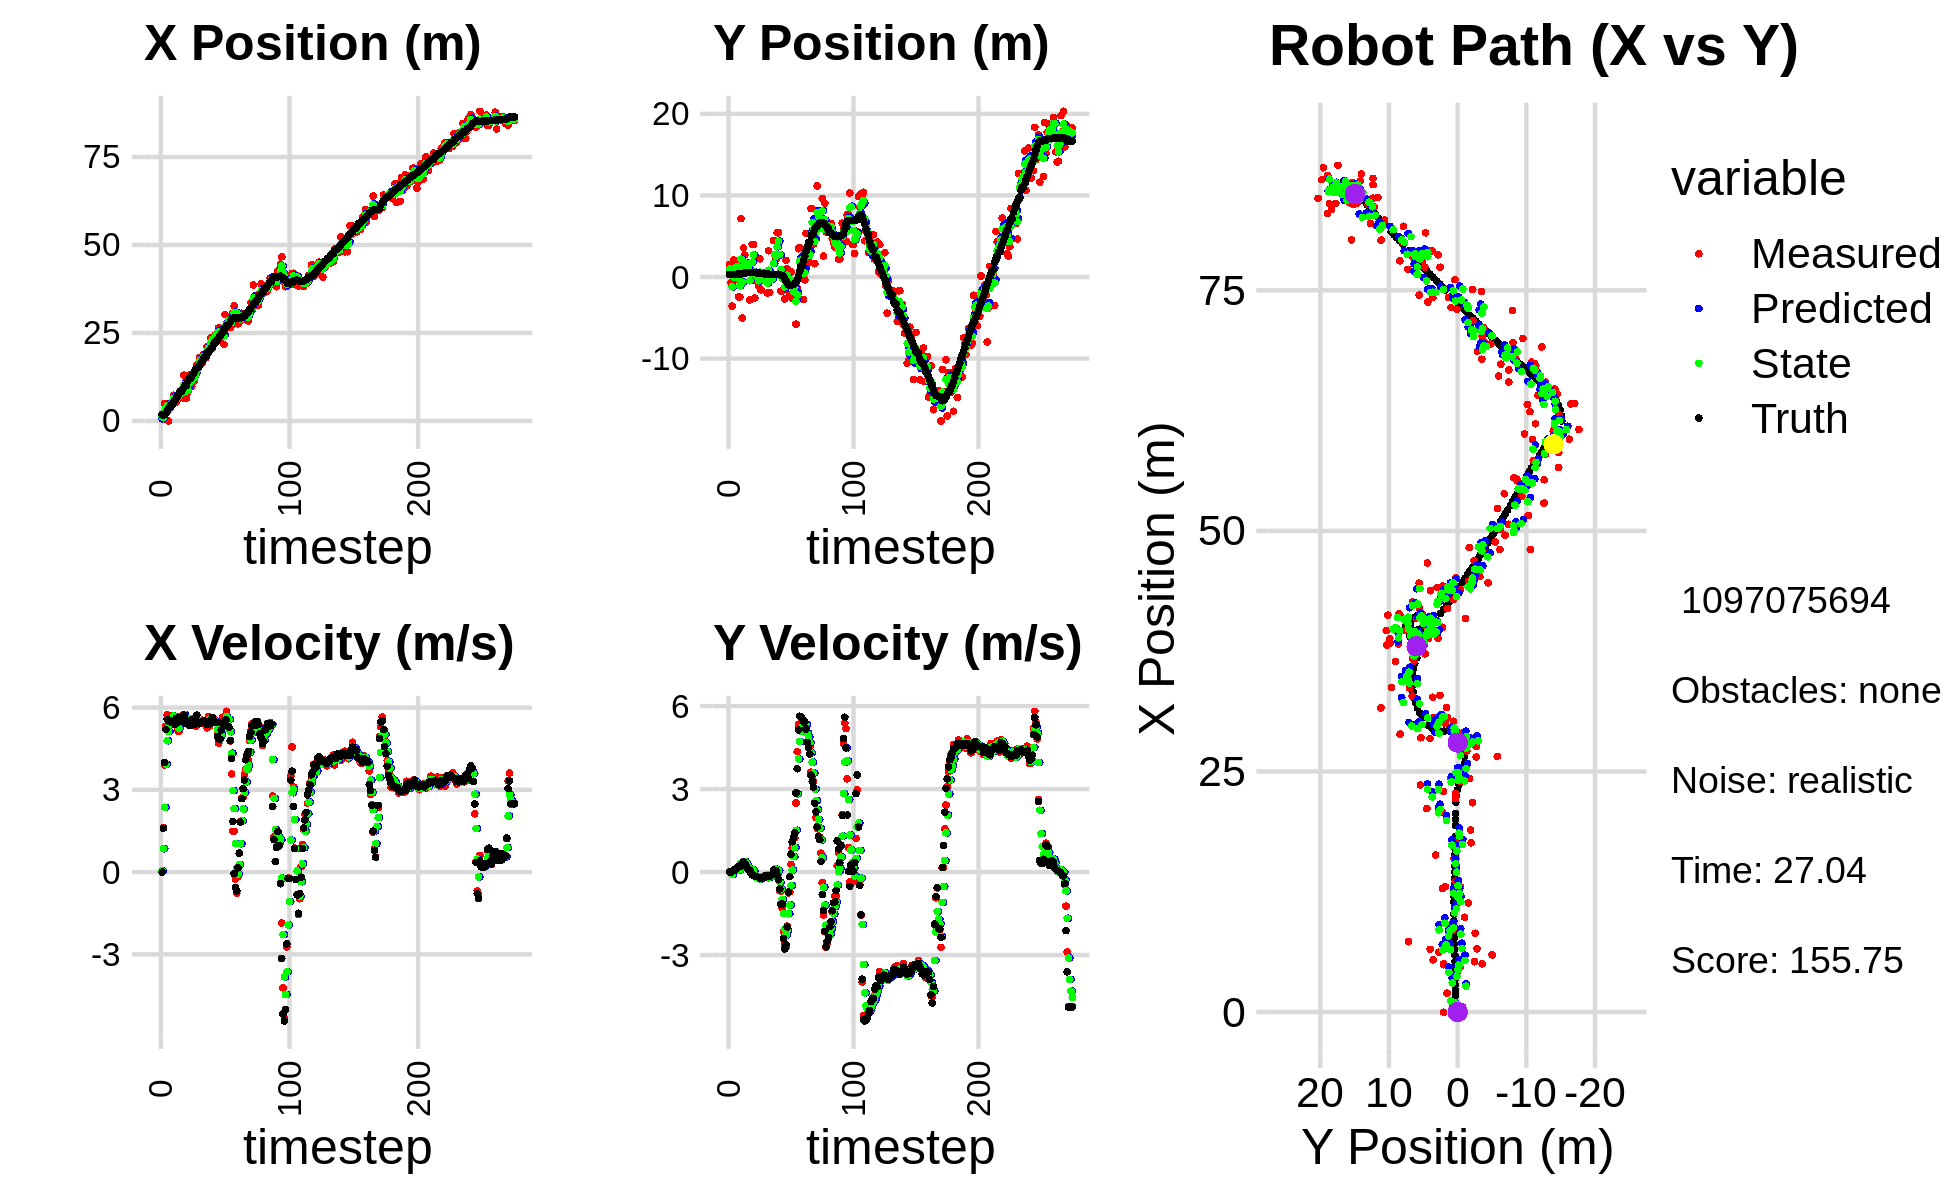

Source data for this figure (header and first rows):
1.963532194555213550e+00, 1.541348218247647894e+00, 0.000000000000000000e+00, 0.000000000000000000e+00, 0.000000000000000000e+00, 0.000000000000000000e+00, 0.000000000000000000e+00, 0.000000000000000000e+00, 6.118262960658708005e-01, 7.333539114578532248e-01, 0.000000000000000000e+00, 0.000000000000000000e+00, 1.726321935637229465e+00, 3.193899394825893689e-01, 0.000000000000000000e+00, 0.000000000000000000e+00, 0.000000000000000000e+00, -1.814642164390534163e-04
1.963532194555213550e+00, 1.541348218247647894e+00, 0.000000000000000000e+00, 0.000000000000000000e+00, 6.118262960658708005e-01, 7.333539114578532248e-01, 0.000000000000000000e+00, 0.000000000000000000e+00, 1.149939143717728207e+00, 1.020690761425980142e+00, 4.267322834730340880e-02, 2.674777827780890765e-02, 1.726321935637229465e+00, 3.193899394825893689e-01, 0.000000000000000000e+00, 0.000000000000000000e+00, 0.000000000000000000e+00, -2.705740371311549097e-06
5.559028389534118597e-01, -6.833313713463695649e-01, 1.619999759233352821e+00, 8.919267921563490053e-04, 1.154206466552458510e+00, 1.023365539253761058e+00, 4.267322834730340880e-02, 2.674777827780890765e-02, 9.319985159386172668e-01, 3.202370768648866717e-01, 8.514307482002713146e-01, -1.951901765605397465e-02, 1.726321935637229465e+00, 3.193899394825893689e-01, 1.600000000000000089e+00, 0.000000000000000000e+00, 1.600000023841857910e+00, -5.505721201188862324e-04
5.006140232368879950e+00, -3.571531730029817719e+00, 3.909865928055197504e+00, 3.238974882677888439e-02, 1.017141590758644298e+00, 3.182851750992812812e-01, 8.514307482002713146e-01, -1.951901765605397465e-02, 2.693892932108116423e+00, -1.196082721384530201e+00, 2.361977442688530271e+00, -8.851071698327488135e-02, 1.822776555878814708e+00, 3.194404077603799075e-01, 4.000000000000000000e+00, 4.100000000000000172e-02, 4.000000000000000000e+00, -8.283917792141437531e-03
4.917731523819439232e+00, 2.071722659664988697e+00, 5.320817527949130543e+00, 4.407822325741955066e-02, 2.930090676376969405e+00, -1.204933793082857640e+00, 2.361977442688530271e+00, -8.851071698327488135e-02, 3.694370245448187262e+00, 1.071897378171706716e-01, 3.931274402196907936e+00, 4.638363840507313263e-02, 2.202510595055580112e+00, 3.224774927270236402e-01, 5.200000000000000178e+00, 7.199999999999999456e-02, 5.199999809265136719e+00, -8.283917792141437531e-03
4.658065676586747195e+00, -3.402183313995521541e-01, 5.741433960088389910e+00, 8.063042080574672754e-02, 4.087497685667877967e+00, 1.118281016576779807e-01, 3.931274402196907936e+00, 4.638363840507313263e-02, 4.381460187196795530e+00, -6.596882098647949277e-02, 4.791132675015189690e+00, 5.149710404333310287e-02, 2.818275213192357853e+00, 3.306467865510759885e-01, 5.568999999999999950e+00, 5.099999999999999672e-02, 5.568999767303466797e+00, -1.404268015176057816e-02
-2.028346074186487130e-02, 2.050396003335235307e+00, 5.664761787932428128e+00, 5.194664354318233312e-02, 4.860573454698314144e+00, -6.081911058214618110e-02, 4.791132675015189690e+00, 5.149710404333310287e-02, 3.026780565739797701e+00, 7.775029291289181632e-01, 5.121911721383147764e+00, 1.004144492635654917e-01, 3.457126378892022345e+00, 3.371472730946578622e-01, 5.527999999999999581e+00, 9.600000000000000200e-02, 5.528999805450439453e+00, -9.169880300760269165e-03
5.032988548030866482e+00, 2.020455383411372541e+00, 5.613396386585087328e+00, 1.341768859771502176e-01, 3.538971737878112478e+00, 7.875443740552746652e-01, 5.121911721383147764e+00, 1.004144492635654917e-01, 4.126304718866299126e+00, 1.276804031060213340e+00, 5.382921188760568576e+00, 1.438833659080435146e-01, 3.985423803586870317e+00, 3.482070194170111543e-01, 5.480000000000000426e+00, 1.529999999999999971e-01, 5.481999874114990234e+00, -2.389842644333839417e-02
5.230830014168948772e+00, -2.442354252407719084e+00, 5.576671752035155194e+00, 1.926948847601540060e-01, 4.664596837742355895e+00, 1.291192367651017747e+00, 5.382921188760568576e+00, 1.438833659080435146e-01, 4.881337296859717512e+00, -1.883398523188988261e-01, 5.495216450784965900e+00, 7.993426514584128784e-02, 4.616325140378161329e+00, 3.694540957834928085e-01, 5.520999999999999908e+00, 1.950000000000000067e-01, 5.524000167846679688e+00, -3.454000130295753479e-02
5.230830014168948772e+00, -2.442354252407719084e+00, 5.716503962666405592e+00, 1.999501053058050926e-01, 5.430858941938214279e+00, -1.803464258043147028e-01, 5.495216450784965900e+00, 7.993426514584128784e-02, 5.362461378562050740e+00, -1.073994066863105612e+00, 5.596083682386638003e+00, 8.228131678957925632e-02, 4.616325140378161329e+00, 3.694540957834928085e-01, 5.496000000000000441e+00, 2.020000000000000129e-01, 5.500000000000000000e+00, -3.496343642473220825e-02
7.307267427364453560e+00, 7.161964273295833294e+00, 5.716503962666405592e+00, 1.999501053058050926e-01, 5.922069746800714185e+00, -1.065765935184147750e+00, 5.596083682386638003e+00, 8.228131678957925632e-02, 6.448056781122351921e+00, 2.199539870194573865e+00, 5.690194795976765363e+00, 3.247551943237721450e-01, 5.249137639692015966e+00, 3.920429701979736281e-01, 5.496000000000000441e+00, 2.020000000000000129e-01, 5.500000000000000000e+00, -3.496343642473220825e-02
5.934465043138910545e+00, -5.011510858294879966e+00, 5.589936135812587636e+00, 3.355784996411640964e-01, 7.017076260720028102e+00, 2.232015389626951229e+00, 5.690194795976765363e+00, 3.247551943237721450e-01, 6.602363624404503639e+00, -6.393042877766417220e-01, 5.621032195275953214e+00, 1.634032892432234763e-01, 5.889865637149726219e+00, 4.198717978921515659e-01, 5.387999999999999901e+00, 3.119999999999999996e-01, 5.396999835968017578e+00, -5.996065586805343628e-02
5.421300530364663750e+00, 3.556995658700606633e+00, 5.660771948778957174e+00, 3.722745525815127077e-01, 7.164466843932099316e+00, -6.229639588523193661e-01, 5.621032195275953214e+00, 1.634032892432234763e-01, 6.505450348149400597e+00, 1.039526528862962707e+00, 5.599948182661871776e+00, 3.538931810204425377e-01, 6.512595891729628050e+00, 4.565377515945988063e-01, 5.610999999999999766e+00, 3.689999999999999947e-01, 5.623000144958496094e+00, -6.566935777664184570e-02
6.227314114990755378e+00, 2.709292275658214066e+00, 5.205754985850187921e+00, 3.423508535128998997e-01, 7.065445166415587508e+00, 1.074915846965006860e+00, 5.599948182661871776e+00, 3.538931810204425377e-01, 6.734938107155444165e+00, 1.722579574499086608e+00, 5.395185567224945800e+00, 3.862064349221870363e-01, 7.050248861251663612e+00, 4.913033076161269497e-01, 5.524000000000000021e+00, 3.150000000000000022e-01, 5.532999992370605469e+00, -6.566935777664184570e-02
6.594496727333284625e+00, 1.604435263246921428e+00, 5.123831610535033221e+00, 2.514971193588430021e-01, 7.274456663877939100e+00, 1.761200217991305328e+00, 5.395185567224945800e+00, 3.862064349221870363e-01, 7.011606841839443938e+00, 1.695678263163804322e+00, 5.242223212040419966e+00, 3.217327602898087946e-01, 7.684013128392279235e+00, 5.232823472454061209e-01, 5.472999999999999865e+00, 2.340000000000000135e-01, 5.478000164031982422e+00, -4.904443770647048950e-02
8.498099133105885272e+00, 7.068317519530645798e-01, 5.679706184508195754e+00, 1.934622828612525547e-01, 7.535829163043485934e+00, 1.727851539192785113e+00, 5.242223212040419966e+00, 3.217327602898087946e-01, 7.914161337412906505e+00, 1.319857623572949556e+00, 5.470818772449041134e+00, 2.403298184728149267e-01, 8.318820714955494466e+00, 5.458158684368730196e-01, 5.628000000000000114e+00, 1.419999999999999873e-01, 5.630000114440917969e+00, -3.404885903000831604e-02
8.498099133105885272e+00, 7.068317519530645798e-01, 5.593133169076207167e+00, 9.846733743516714044e-02, 8.461243214657811151e+00, 1.343890605420231088e+00, 5.470818772449041134e+00, 2.403298184728149267e-01, 8.477761318349404718e+00, 1.087773786031068779e+00, 5.533289041021603794e+00, 1.615902952892566136e-01, 8.318820714955494466e+00, 5.458158684368730196e-01, 5.556000000000000050e+00, 1.000000000000000056e-01, 5.557000160217285156e+00, -1.760322228074073792e-02
6.576464891759636444e+00, -2.817503170747787777e+00, 5.736529526541595203e+00, 7.347012867112823198e-02, 9.031090222451565452e+00, 1.103932815559994340e+00, 5.533289041021603794e+00, 1.615902952892566136e-01, 8.105006762844805479e+00, -4.529607393784400582e-01, 5.580808566234473744e+00, 3.169910165916628442e-02, 8.961627722024443798e+00, 5.584619473419972779e-01, 5.605999999999999872e+00, 7.299999999999999545e-02, 5.605999946594238281e+00, -1.280671730637550354e-02
1.302646637004713703e+01, 1.798362253351402540e+00, 5.718893284535885080e+00, -3.491460038602079569e-02, 8.663087619468253564e+00, -4.497908292125234464e-01, 5.580808566234473744e+00, 3.169910165916628442e-02, 1.031902029007553878e+01, 4.398517726044478549e-01, 5.751557586563215807e+00, 5.325517610232283205e-02, 9.496682882201291420e+00, 5.656626205824905052e-01, 5.725999999999999979e+00, -3.300000000000000155e-02, 5.725999832153320312e+00, 6.105056498199701309e-03
6.515970706784971256e+00, 3.998461439123567107e+00, 5.520897020199708294e+00, -3.370580698784435975e-02, 1.089417604873186107e+01, 4.451772902146801103e-01, 5.751557586563215807e+00, 5.325517610232283205e-02, 9.225876373621987980e+00, 1.851742541791527419e+00, 5.551297433331191300e+00, 9.559088092074186083e-02, 1.015074896817433725e+01, 5.654887682935451076e-01, 5.429999999999999716e+00, -1.010000000000000064e-01, 5.431000232696533203e+00, 6.105056498199701309e-03
6.515970706784971256e+00, 3.998461439123567107e+00, 5.505503122626037360e+00, -1.283901500674856089e-01, 9.781006116955106577e+00, 1.861301629883601594e+00, 5.551297433331191300e+00, 9.559088092074186083e-02, 8.542918481341878589e+00, 2.703006360059273305e+00, 5.452845589350303612e+00, 4.349028572280023291e-02, 1.015074896817433725e+01, 5.654887682935451076e-01, 5.429999999999999716e+00, -1.250000000000000000e-01, 5.431000232696533203e+00, 2.331610396504402161e-02
8.190021038170620216e+00, -2.563352750059172624e+00, 5.442604119021256182e+00, -1.232634171725697780e-01, 9.088203040276908951e+00, 2.707355388631553339e+00, 5.452845589350303612e+00, 4.349028572280023291e-02, 8.747046400777779951e+00, 6.135580889742207056e-01, 5.429462212039839031e+00, -1.529373493024278607e-01, 1.140580725704019649e+01, 5.386076704396978165e-01, 5.506999999999999673e+00, -1.429999999999999882e-01, 5.508999824523925781e+00, 2.264400385320186615e-02
1.301155883112129352e+01, -4.292909220974547302e-01, 5.608707291634220660e+00, -1.603876607026248624e-01, 9.289992621981763676e+00, 5.982643540439779306e-01, 5.429462212039839031e+00, -1.529373493024278607e-01, 1.070428095928605927e+01, 1.906922578672401447e-01, 5.604920601274095304e+00, -1.799114406750493000e-01, 1.203265929237541521e+01, 5.213510676524983900e-01, 5.363000000000000433e+00, -1.559999999999999998e-01, 5.364999771118164062e+00, 2.858839929103851318e-02
1.301155883112129352e+01, -4.292909220974547302e-01, 5.463346727603528130e+00, -1.702921305624839898e-01, 1.126477301941346809e+01, 1.727011137997352119e-01, 5.604920601274095304e+00, -1.799114406750493000e-01, 1.192380226085424333e+01, -6.572503462762996351e-02, 5.572765620755244065e+00, -1.893950351064366822e-01, 1.203265929237541521e+01, 5.213510676524983900e-01, 5.342999999999999972e+00, -1.690000000000000113e-01, 5.346000194549560547e+00, 3.115984052419662476e-02
9.849768638586249736e+00, -1.024943308387818997e+00, 5.558051999693143230e+00, -1.810456466942077791e-01, 1.248107882292976711e+01, -8.466453813827362618e-02, 5.572765620755244065e+00, -1.893950351064366822e-01, 1.148355344129831757e+01, -4.572400292010512790e-01, 5.505072438238926225e+00, -2.072248409947424486e-01, 1.264675307280093364e+01, 5.021893219938807773e-01, 5.557000000000000384e+00, -1.859999999999999987e-01, 5.559999942779541016e+00, 3.256206586956977844e-02
1.285177502053854859e+01, 2.228341503698608950e+00, 5.608740652336234866e+00, -2.429455468673608065e-01, 1.203406068512220983e+01, -4.779625133005255266e-01, 5.505072438238926225e+00, -2.072248409947424486e-01, 1.234710638040143138e+01, 5.940896456443439666e-01, 5.572053214898390117e+00, -1.611905370753606292e-01, 1.327679419493791535e+01, 4.815684981930942743e-01, 5.556000000000000050e+00, -2.169999999999999984e-01, 5.559999942779541016e+00, 4.328846558928489685e-02
1.133686447114774154e+01, -1.572101713761094421e+00, 5.482858761462470198e+00, -2.374929066554648249e-01, 1.290431170189127030e+01, 5.779705919368078870e-01, 5.572053214898390117e+00, -1.611905370753606292e-01, 1.230817277110342900e+01, -2.763563123866741300e-01, 5.491681020262242363e+00, -2.450624665011417180e-01, 1.391041922579966972e+01, 4.553941477440478502e-01, 5.453000000000000291e+00, -2.349999999999999867e-01, 5.458000183105468750e+00, 4.328846558928489685e-02
1.358383870131067717e+01, 3.055248098802103018e-01, 5.318424688415554158e+00, -2.206520933884714153e-01, 1.285734087312965279e+01, -3.008625590367883240e-01, 5.491681020262242363e+00, -2.450624665011417180e-01, 1.312838803807480659e+01, -5.984352028363562614e-02, 5.423083318889393212e+00, -2.201020855096626205e-01, 1.453534483935609600e+01, 4.292705412001648901e-01, 5.394000000000000128e+00, -2.069999999999999896e-01, 5.397999763488769531e+00, 4.146446287631988525e-02
1.594521081470469959e+01, 5.288875456149155774e-01, 5.512014466374318467e+00, -2.096431490850765300e-01, 1.367069636996374626e+01, -8.185372883460188820e-02, 5.423083318889393212e+00, -2.201020855096626205e-01, 1.453488020640470779e+01, 1.605428547565836417e-01, 5.519256142160631207e+00, -2.013451879330225291e-01, 1.516741347338092716e+01, 4.053213732351475529e-01, 5.719999999999999751e+00, -2.159999999999999976e-01, 5.723999977111816406e+00, 3.801552951335906982e-02
1.594521081470469959e+01, 5.288875456149155774e-01, 5.403513506537320765e+00, -1.639489843549154779e-01, 1.508680582062077136e+01, 1.404083359632813943e-01, 5.519256142160631207e+00, -2.013451879330225291e-01, 1.540942758699820558e+01, 2.953597029598313828e-01, 5.481189930522666565e+00, -1.755235889809841077e-01, 1.516741347338092716e+01, 4.053213732351475529e-01, 5.429000000000000270e+00, -1.350000000000000089e-01, 5.431000232696533203e+00, 3.033187612891197205e-02
1.801304841080393615e+01, -1.618270147597722364e-01, 5.484278184788731636e+00, -1.374389374527987540e-01, 1.595754658005047233e+01, 2.778073440617329637e-01, 5.481189930522666565e+00, -1.755235889809841077e-01, 1.673674353592219433e+01, 1.044609634489338523e-01, 5.529400048388405153e+00, -1.684159918779755682e-01, 1.580817389468881728e+01, 3.867870706454318852e-01, 5.411999999999999922e+00, -1.419999999999999873e-01, 5.414000034332275391e+00, 2.505528926849365234e-02
1.758874332891943837e+01, -1.966622346292749013e+00, 5.463989397193889985e+00, -1.482455500190131836e-01, 1.728968354076103608e+01, 8.761936426113629828e-02, 5.529400048388405153e+00, -1.684159918779755682e-01, 1.740142559698884028e+01, -7.263039085150166940e-01, 5.503985976178944028e+00, -2.064964869974517114e-01, 1.632651686707763261e+01, 3.738780082879065714e-01, 5.463000000000000078e+00, -1.489999999999999936e-01, 5.465000152587890625e+00, 2.712472155690193176e-02
1.632283407471475556e+01, 3.214944498441270948e+00, 5.536962498186899673e+00, -1.502254106495732322e-01, 1.795182419460673628e+01, -7.469535572147618652e-01, 5.503985976178944028e+00, -2.064964869974517114e-01, 1.733512468435497311e+01, 8.251915439393942009e-01, 5.483520722923212354e+00, -9.005075729912523363e-02, 1.695174384089366626e+01, 3.569251468656122195e-01, 5.463000000000000078e+00, -1.489999999999999936e-01, 5.465000152587890625e+00, 2.712472155690193176e-02
1.891562759903198199e+01, -1.899983268046818274e+00, 5.428954828207443128e+00, -1.490402658105925426e-01, 1.788347675664729408e+01, 8.161864682094817081e-01, 5.483520722923212354e+00, -9.005075729912523363e-02, 1.827360683591449586e+01, -2.621435663425275564e-01, 5.478757768972453590e+00, -1.791052205678856368e-01, 1.759377646416113450e+01, 3.397740317207093574e-01, 5.509999999999999787e+00, -1.499999999999999944e-01, 5.512000083923339844e+00, 2.744595333933830261e-02
1.788467499598526800e+01, -1.653164754166864536e-01, 5.508924622619432832e+00, -1.512356643344584806e-01, 1.882148261281174229e+01, -2.800540883993161145e-01, 5.478757768972453590e+00, -1.791052205678856368e-01, 1.846708502835285159e+01, -2.338687028999010264e-01, 5.472606483146306822e+00, -1.638769430350005274e-01, 1.822655844732744868e+01, 3.234810403454240202e-01, 5.500000000000000000e+00, -1.189999999999999947e-01, 5.500999927520751953e+00, 2.744595333933830261e-02
1.788467499598526800e+01, -1.653164754166864536e-01, 5.465441034714858759e+00, -7.817398418056201170e-02, 1.901434567666748165e+01, -2.502563972034010931e-01, 5.472606483146306822e+00, -1.638769430350005274e-01, 1.858562812326066194e+01, -2.144395760219958702e-01, 5.445322456295519586e+00, -1.232024001593524931e-01, 1.822655844732744868e+01, 3.234810403454240202e-01, 5.501000000000000334e+00, -8.100000000000000255e-02, 5.500999927520751953e+00, 1.430235058069229126e-02
2.114564478383103463e+01, 4.485197007213624687e+00, 5.258998833240764448e+00, 3.228980482764251536e-03, 1.913016036889021265e+01, -2.267598160379311056e-01, 5.445322456295519586e+00, -1.232024001593524931e-01, 1.988972806353172729e+01, 1.644507610834091249e+00, 5.398130800674407759e+00, 4.217561870174119099e-02, 1.939562773718112965e+01, 3.175606122550641008e-01, 5.394000000000000128e+00, 7.299999999999999545e-02, 5.394999980926513672e+00, -6.139914039522409439e-04
2.114564478383103463e+01, 4.485197007213624687e+00, 5.671496928425821871e+00, 7.553682496514897704e-02, 2.042954114359916673e+01, 1.648725172704265329e+00, 5.398130800674407759e+00, 4.217561870174119099e-02, 2.070825055695758010e+01, 2.774109956222645224e+00, 5.546038060486897514e+00, 1.224143171500641225e-01, 1.939562773718112965e+01, 3.175606122550641008e-01, 5.480000000000000426e+00, 6.500000000000000222e-02, 5.480000019073486328e+00, -1.331788767129182816e-02
2.072016429934168613e+01, 2.215561455655991274e+00, 5.329570936543892579e+00, 6.762262234787207171e-02, 2.126285436300626941e+01, 2.786351387937651580e+00, 5.546038060486897514e+00, 1.224143171500641225e-01, 2.105190824978296149e+01, 2.558686231097357044e+00, 5.426342635944910953e+00, 8.454446975307473855e-02, 2.001981139157456369e+01, 3.252939645092002841e-01, 5.395999999999999908e+00, 6.199999999999999956e-02, 5.396999835968017578e+00, -1.268751174211502075e-02
2.358545112653224152e+01, 5.433115640648523481e+00, 5.443605436698581990e+00, -6.552339998686057543e-02, 2.159454251337745134e+01, 2.567140678072664439e+00, 5.426342635944910953e+00, 8.454446975307473855e-02, 2.235018057585958573e+01, 3.699639024179742108e+00, 5.476893766612739967e+00, 8.258228946005879978e-02, 2.064245772379258881e+01, 3.316208510987556091e-01, 5.442000000000000171e+00, -1.089999999999999997e-01, 5.442999839782714844e+00, 1.203618384897708893e-02
2.358545112653224152e+01, 5.433115640648523481e+00, 5.443605436698581990e+00, -6.552339998686057543e-02, 2.289786995252086044e+01, 3.707897253125747916e+00, 5.476893766612739967e+00, 8.258228946005879978e-02, 2.315773113714568510e+01, 4.388178837800022158e+00, 5.475801114824353277e+00, 5.529893482951194622e-02, 2.064245772379258881e+01, 3.316208510987556091e-01, 5.639999999999999680e+00, -2.780000000000000249e-01, 5.442999839782714844e+00, 1.203618384897708893e-02
2.217618084000550382e+01, 2.935681953789851528e-01, 5.512361960693612062e+00, -6.788081559490856121e-01, 2.370531124862812078e+01, 4.393708731282973012e+00, 5.475801114824353277e+00, 5.529893482951194622e-02, 2.312623395024167650e+01, 2.749818954218291811e+00, 5.461136499914159614e+00, -3.705890628752563365e-01, 2.180599951776044421e+01, 2.830151155752068104e-01, 5.530999999999999694e+00, -6.149999999999999911e-01, 5.565000057220458984e+00, 1.225260347127914429e-01
2.427885341667887076e+01, -1.722224557636587106e+00, 5.560002441302485998e+00, -6.846747421822161339e-01, 2.367234760023309192e+01, 2.712760047930766305e+00, 5.461136499914159614e+00, -3.705890628752563365e-01, 2.390467703040162917e+01, 9.466125119107495767e-01, 5.523741631360843840e+00, -6.143916634389290365e-01, 2.244027686152707801e+01, 1.994142885417382050e-01, 5.461999999999999744e+00, -1.157999999999999918e+00, 5.584000110626220703e+00, 1.225260347127914429e-01
2.427885341667887076e+01, -1.722224557636587106e+00, 5.447466105134669334e+00, -1.306720966113574578e+00, 2.445705119353771195e+01, 8.851733455668566730e-01, 5.523741631360843840e+00, -6.143916634389290365e-01, 2.438750327520167716e+01, -1.658579185459649885e-01, 5.482820973414266774e+00, -9.871089404301672809e-01, 2.244027686152707801e+01, 1.994142885417382050e-01, 5.461999999999999744e+00, -1.157999999999999918e+00, 5.584000110626220703e+00, 2.354285269975662231e-01
2.269994106908146492e+01, 3.338310254782279607e-01, 5.018896927761252513e+00, -2.149947451700529921e+00, 2.493578537254310490e+01, -2.645688125889817388e-01, 5.482820973414266774e+00, -9.871089404301672809e-01, 2.407686570938822967e+01, -5.638192752671405961e-02, 5.202950137901220629e+00, -1.498766199624621542e+00, 2.306175112725495424e+01, 3.863109534743628531e-02, 4.940999999999999837e+00, -2.399000000000000021e+00, 5.492000102996826172e+00, 4.047220349311828613e-01
2.650161767053480943e+01, -2.701770650517326455e+00, 4.696739956532097082e+00, -2.619831185774103677e+00, 2.459716072317835156e+01, -2.062585474891762138e-01, 5.202950137901220629e+00, -1.498766199624621542e+00, 2.530655649506897120e+01, -1.223644105554479111e+00, 4.996934824652378815e+00, -2.062628499938846005e+00, 2.364699816707780400e+01, -2.189973455210809938e-01, 4.860000000000000320e+00, -2.782999999999999918e+00, 5.599999904632568359e+00, 5.088102817535400391e-01
2.290106463434979034e+01, 2.047023368569636848e+00, 5.020692253097833735e+00, -2.715495422573100726e+00, 2.580624997753420757e+01, -1.429906955548363667e+00, 4.996934824652378815e+00, -2.062628499938846005e+00, 2.470539300318811726e+01, -6.775175582855808010e-02, 4.943872353149261656e+00, -2.277734093788346126e+00, 2.411040282233060950e+01, -4.761473399731246392e-01, 4.847000000000000419e+00, -2.619000000000000217e+00, 5.508999824523925781e+00, 4.957994520664215088e-01
2.434216490401248123e+01, 1.010128212869520814e+00, 5.101676659609915454e+00, -1.956577041755616531e+00, 2.519978023850304183e+01, -2.955251652073926927e-01, 4.943872353149261656e+00, -2.277734093788346126e+00, 2.487852696142410025e+01, 2.301404641041991939e-01, 5.002487236754653566e+00, -2.102629727496581502e+00, 2.467377066648486661e+01, -7.719222766826608906e-01, 5.179999999999999716e+00, -1.989000000000000101e+00, 5.548999786376953125e+00, 3.662161827087402344e-01
2.395093119151936278e+01, -4.426319468973300975e-01, 5.645779231412517696e+00, -7.547145155844724451e-01, 2.537877568509956561e+01, 1.987749135454103255e-02, 5.002487236754653566e+00, -2.102629727496581502e+00, 2.485311520618333958e+01, -1.298096628564496258e-01, 5.289084227733801491e+00, -1.504227384136657131e+00, 2.527171301885477916e+01, -9.859232174115952763e-01, 5.426999999999999602e+00, -7.259999999999999787e-01, 5.474999904632568359e+00, 1.328898221254348755e-01
2.175144076329121035e+01, -2.158940719406063469e+00, 5.335538709972990290e+00, -7.132422908913494952e-01, 2.538202362895671982e+01, -2.802324012701153388e-01, 5.289084227733801491e+00, -1.504227384136657131e+00, 2.400618431166056865e+01, -1.005303378400606906e+00, 5.234143759667982287e+00, -1.189998340323409787e+00, 2.589429545407053723e+01, -1.059593366187912000e+00, 5.439000000000000057e+00, -1.670000000000000095e-01, 5.440999984741210938e+00, 1.328898221254348755e-01
3.021594762801055722e+01, 6.103157534689845898e-01, 5.445940449109145653e+00, 2.773848835327417661e-01, 2.452959868762736662e+01, -1.124303212432947952e+00, 5.234143759667982287e+00, -1.189998340323409787e+00, 2.669068749285671061e+01, -3.999289648280148768e-01, 5.465432999697640959e+00, -4.871399603242936305e-01, 2.652283358558493731e+01, -1.021452949677398747e+00, 5.541000000000000369e+00, 6.440000000000000169e-01, 5.578999996185302734e+00, -5.089027062058448792e-02
2.767508178936190433e+01, -2.617384241474314699e+00, 5.863252277285522673e+00, 8.669499844507686515e-01, 2.723723079282647319e+01, -4.486429608604442509e-01, 5.465432999697640959e+00, -4.871399603242936305e-01, 2.741342953699906104e+01, -1.274630653173198791e+00, 5.668913198650227692e+00, 7.485332332004979161e-02, 2.705329871150950893e+01, -9.364693635214667022e-01, 5.546000000000000263e+00, 1.094999999999999973e+00, 5.652999877929687500e+00, -1.467979699373245239e-01
2.767508178936190433e+01, -2.617384241474314699e+00, 5.448583203741066860e+00, 1.213121016984093137e+00, 2.798032085686408266e+01, -1.267145320841193801e+00, 5.668913198650227692e+00, 7.485332332004979161e-02, 2.785920198018245131e+01, -1.774021217676672091e+00, 5.553184557947545841e+00, 5.581359990108063496e-01, 2.705329871150950893e+01, -9.364693635214667022e-01, 5.320999999999999730e+00, 1.252999999999999892e+00, 5.467000007629394531e+00, -2.190755009651184082e-01
2.898971056934849955e+01, -6.516645567113688031e-01, 5.560834806082766590e+00, 1.238113711946952078e+00, 2.841452043597720589e+01, -1.718207617775591389e+00, 5.553184557947545841e+00, 5.581359990108063496e-01, 2.863286978608184796e+01, -1.278374230430057157e+00, 5.569247259729016797e+00, 8.898728514082296925e-01, 2.767611479773054839e+01, -7.943743933352890307e-01, 5.278999999999999915e+00, 1.421000000000000041e+00, 5.467000007629394531e+00, -2.190755009651184082e-01
2.657139492024911220e+01, -5.777839885636956829e+00, 4.778508369428091207e+00, 2.495743685213321239e+00, 2.918979451205474973e+01, -1.189386945289234276e+00, 5.569247259729016797e+00, 8.898728514082296925e-01, 2.817766189303737434e+01, -2.968405401313342296e+00, 5.120322530257103821e+00, 1.510037724265358428e+00, 2.826906275777687938e+01, -6.108958585071146974e-01, 4.794999999999999929e+00, 2.857000000000000206e+00, 5.581999778747558594e+00, -4.813163280487060547e-01
2.712660396085991010e+01, -1.331883059797832169e+00, 3.579100068251996447e+00, 4.353681254341956297e+00, 2.868969414606308632e+01, -2.817401628886806453e+00, 5.120322530257103821e+00, 1.510037724265358428e+00, 2.805772213684306138e+01, -2.157397868187866496e+00, 4.334075330411253368e+00, 2.829008461447700462e+00, 2.882044386848064832e+01, -2.962483040770026999e-01, 4.147000000000000242e+00, 3.736000000000000210e+00, 5.581999778747558594e+00, -8.827326893806457520e-01
3.060375618968928180e+01, 3.475477530327694797e+00, 1.484847643705559550e+00, 5.343532868551916337e+00, 2.849112966988418805e+01, -1.874497022043096539e+00, 4.334075330411253368e+00, 2.829008461447700462e+00, 2.922225225472684684e+01, 3.093902303167141987e-01, 2.973270470965446943e+00, 4.088055473359880843e+00, 2.915269064899696971e+01, 1.122809188695477051e-01, 1.842999999999999972e+00, 5.136999999999999567e+00, 5.458000183105468750e+00, -1.299756884574890137e+00
3.271038126925230927e+01, 3.628468019506902120e+00, 1.482170251660572591e+00, 5.333897716787332932e+00, 2.951957930182339140e+01, 7.181957776527023718e-01, 2.973270470965446943e+00, 4.088055473359880843e+00, 3.069192080703414405e+01, 1.903135430741238476e+00, 2.313301482767322170e+00, 4.717824541808599115e+00, 2.930366492289835634e+01, 7.196333248112706249e-01, -5.700000000000000205e-02, 5.631000000000000227e+00, 5.631000041961669922e+00, -1.299756884574890137e+00
3.057632195942240472e+01, 1.450128613247467779e+00, -2.524168036158402351e-01, 5.577291170613926319e+00, 3.092325095531087698e+01, 2.374917884922098210e+00, 2.313301482767322170e+00, 4.717824541808599115e+00, 3.072870055082938023e+01, 2.029749979815989924e+00, 1.038549539024303359e+00, 5.084910918100504773e+00, 2.926927161253665588e+01, 1.363256407628212319e+00, -5.639999999999999458e-01, 5.602999999999999758e+00, 5.631000041961669922e+00, -1.616023421287536621e+00
3.057632195942240472e+01, 1.450128613247467779e+00, -7.736683689809532583e-01, 5.530144165418474422e+00, 3.083255550473181117e+01, 2.538241071626040402e+00, 1.038549539024303359e+00, 5.084910918100504773e+00, 3.068946454473062957e+01, 2.117971535163012842e+00, 1.472825177126722007e-01, 5.261082188175382868e+00, 2.926927161253665588e+01, 1.363256407628212319e+00, -6.929999999999999494e-01, 5.530000000000000249e+00, 5.573999881744384766e+00, -1.709794402122497559e+00
2.758870387048030892e+01, -2.743792222650160095e+00, -1.691812320064260133e-01, 5.322311591725021884e+00, 3.070419279650189637e+01, 2.644079753980551395e+00, 1.472825177126722007e-01, 5.261082188175382868e+00, 2.951514054862188985e+01, 5.095271660004927483e-01, -7.785554465517074973e-02, 5.164966426098316354e+00, 2.918664240818057465e+01, 1.994679284753546167e+00, 1.570000000000000007e-01, 5.426999999999999602e+00, 5.429999828338623047e+00, -1.602572798728942871e+00
... 215 more rows
